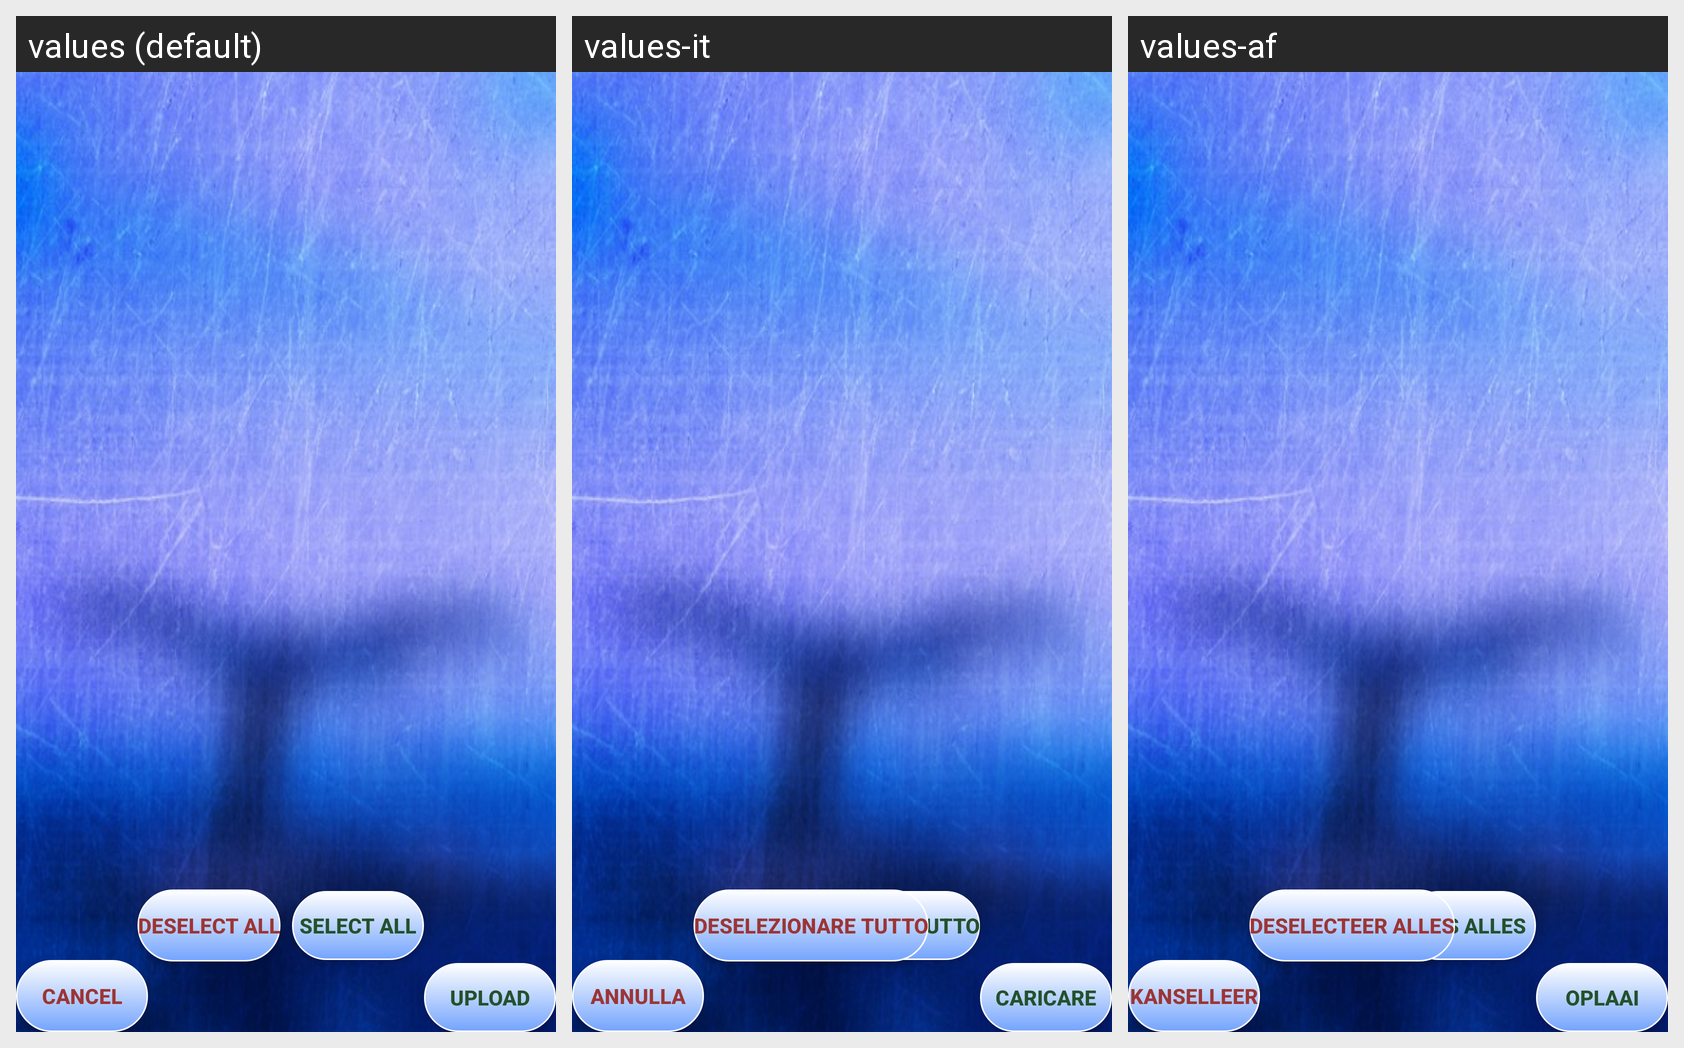

This grid shows one Android layout under several languages. Give, for every string resource on the screen, its name, the default text and each shown locale's text.
Android screen res/layout/activity_camera_upload_preview.xml rendered under 3 locales, left to right: values (default), values-it, values-af. Device: Nexus 5 (rendered at 1080×1920; each locale shown at half size, 540×960, under a caption strip naming it); theme OceanicTheme.
Strings drawn on this screen, with the default value and each locale's value (text and hints the layout hard-codes, and strings that could not be matched under every locale, appear in the picture but are not listed):

selectallString
  values: Select All
  values-it: Seleziona tutto
  values-af: Kies Alles

cancelString
  values: Cancel
  values-it: Annulla
  values-af: Kanselleer

uploadString
  values: Upload
  values-it: Caricare
  values-af: Oplaai

unselectallString
  values: Deselect All
  values-it: Deselezionare tutto
  values-af: Deselecteer alles
